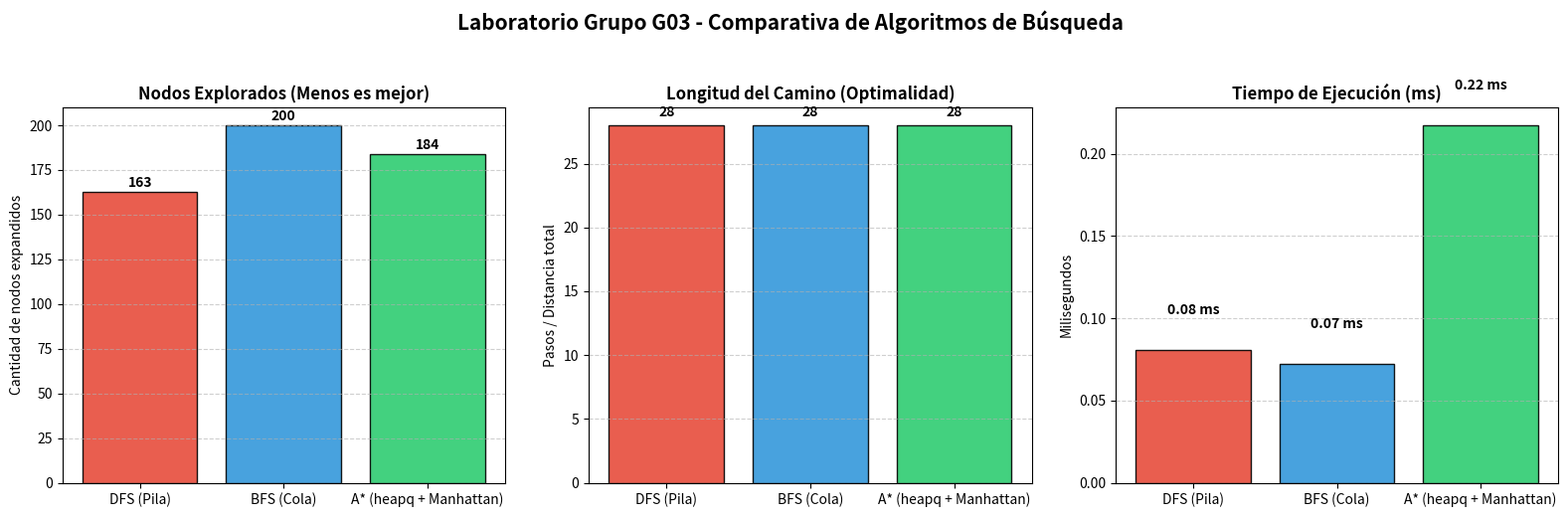

The matplotlib source for this figure:
import heapq
from collections import deque
import time
import matplotlib.pyplot as plt

# --------------------------------------------------------------------------
# 1. HEURÍSTICA MANHATTAN
# --------------------------------------------------------------------------
def heuristica_manhattan(nodo_actual, objetivo):
    """
    Calcula la distancia Manhattan entre dos puntos 2D: |x1 - x2| + |y1 - y2|.
    Admisible y consistente para movimientos ortogonales en cuadrícula.
    """
    x1, y1 = nodo_actual
    x2, y2 = objetivo
    return abs(x1 - x2) + abs(y1 - y2)


# --------------------------------------------------------------------------
# 2. BÚSQUEDA EN PROFUNDIDAD (DFS) - Usando una PILA (LIFO)
# --------------------------------------------------------------------------
def dfs(grafo, inicio, objetivo):
    """
    Búsqueda en Profundidad (DFS) utilizando una Pila (Stack / LIFO).
    Retorna: (camino, nodos_explorados)
    """
    pila = [inicio]
    padres = {inicio: None}
    visitados = set()
    nodos_explorados = 0
    
    while pila:
        actual = pila.pop()  # Comportamiento LIFO: extrae el último agregado
        nodos_explorados += 1
        
        if actual == objetivo:
            break
            
        if actual in visitados:
            continue
        visitados.add(actual)
        
        # Explorar vecinos
        for vecino in grafo.get(actual, []):
            if vecino not in visitados:
                if vecino not in padres:
                    padres[vecino] = actual
                pila.append(vecino)  # Se apila para continuar en profundidad
                
    if objetivo not in padres:
        return None, nodos_explorados
        
    # Reconstrucción del camino desde el objetivo hasta el inicio
    camino = []
    curr = objetivo
    while curr is not None:
        camino.append(curr)
        curr = padres[curr]
    camino.reverse()
    return camino, nodos_explorados


# --------------------------------------------------------------------------
# 3. BÚSQUEDA EN AMPLITUD (BFS) - Usando una COLA (FIFO)
# --------------------------------------------------------------------------
def bfs(grafo, inicio, objetivo):
    """
    Búsqueda en Amplitud (BFS) utilizando una Cola (Queue / FIFO).
    Garantiza el camino más corto en grafos no ponderados.
    Retorna: (camino, nodos_explorados)
    """
    cola = deque([inicio])
    padres = {inicio: None}
    visitados = {inicio}
    nodos_explorados = 0
    
    while cola:
        actual = cola.popleft()  # Comportamiento FIFO: extrae el primero en llegar
        nodos_explorados += 1
        
        if actual == objetivo:
            break
            
        for vecino in grafo.get(actual, []):
            if vecino not in visitados:
                visitados.add(vecino)
                padres[vecino] = actual
                cola.append(vecino)  # Se encola para explorar por niveles
                
    if objetivo not in padres:
        return None, nodos_explorados
        
    # Reconstrucción del camino
    camino = []
    curr = objetivo
    while curr is not None:
        camino.append(curr)
        curr = padres[curr]
    camino.reverse()
    return camino, nodos_explorados


# --------------------------------------------------------------------------
# 4. BÚSQUEDA A* (A-STAR) - Usando heapq (Cola de Prioridad)
# --------------------------------------------------------------------------
def astar(grafo, inicio, objetivo, pesos=None):
    """
    Búsqueda A* guiada por la heurística Manhattan y evaluada con f(n) = g(n) + h(n).
    Utiliza un montículo binario (heapq) para extraer eficientemente el nodo de menor f(n).
    Retorna: (camino, nodos_explorados, costo_total)
    """
    cola_prioridad = []
    contador = 0  # Desempate para elementos con idéntico f_score
    
    # Inicializar con g(inicio) = 0 y f(inicio) = h(inicio)
    h_inicio = heuristica_manhattan(inicio, objetivo)
    heapq.heappush(cola_prioridad, (h_inicio, contador, inicio))
    
    padres = {inicio: None}
    g_cost = {inicio: 0}
    visitados = set()
    nodos_explorados = 0
    
    while cola_prioridad:
        f_actual, _, actual = heapq.heappop(cola_prioridad)
        nodos_explorados += 1
        
        if actual == objetivo:
            break
            
        if actual in visitados:
            continue
        visitados.add(actual)
        
        for vecino in grafo.get(actual, []):
            # Costo de la arista (1 por defecto en cuadrícula estándar)
            costo_arista = 1 if pesos is None else pesos.get((actual, vecino), 1)
            nuevo_g = g_cost[actual] + costo_arista
            
            if nuevo_g < g_cost.get(vecino, float('inf')):
                g_cost[vecino] = nuevo_g
                padres[vecino] = actual
                f_score = nuevo_g + heuristica_manhattan(vecino, objetivo)
                contador += 1
                heapq.heappush(cola_prioridad, (f_score, contador, vecino))
                
    if objetivo not in padres:
        return None, nodos_explorados, float('inf')
        
    # Reconstrucción del camino óptimo
    camino = []
    curr = objetivo
    while curr is not None:
        camino.append(curr)
        curr = padres[curr]
    camino.reverse()
    return camino, nodos_explorados, g_cost.get(objetivo, 0)

print("✅ Funciones de Parte 2 cargadas exitosamente.")


# --------------------------------------------------------------------------
# CREACIÓN DEL ENTORNO DE PRUEBA (Cuadrícula 15x15 con obstáculos)
# --------------------------------------------------------------------------
filas, columnas = 15, 15
obstaculos = set([
    (3, c) for c in range(2, 12)
] + [
    (8, c) for c in range(3, 14)
] + [
    (r, 7) for r in range(4, 8)
])

# Construir grafo de adyacencia de la cuadrícula
grafo_cuadricula = {}
movimientos = [(-1, 0), (1, 0), (0, -1), (0, 1)]
for r in range(filas):
    for c in range(columnas):
        if (r, c) in obstaculos:
            continue
        vecinos = []
        for dr, dc in movimientos:
            nr, nc = r + dr, c + dc
            if 0 <= nr < filas and 0 <= nc < columnas and (nr, nc) not in obstaculos:
                vecinos.append((nr, nc))
        grafo_cuadricula[(r, c)] = vecinos

inicio = (0, 0)
meta = (14, 14)

# --------------------------------------------------------------------------
# EJECUCIÓN Y MEDICIÓN DE MÉTRICAS
# --------------------------------------------------------------------------
# 1. DFS
t0 = time.perf_counter()
camino_dfs, exp_dfs = dfs(grafo_cuadricula, inicio, meta)
t_dfs = (time.perf_counter() - t0) * 1000
costo_dfs = len(camino_dfs) - 1 if camino_dfs else 0

# 2. BFS
t0 = time.perf_counter()
camino_bfs, exp_bfs = bfs(grafo_cuadricula, inicio, meta)
t_bfs = (time.perf_counter() - t0) * 1000
costo_bfs = len(camino_bfs) - 1 if camino_bfs else 0

# 3. A*
t0 = time.perf_counter()
camino_ast, exp_ast, costo_ast = astar(grafo_cuadricula, inicio, meta)
t_ast = (time.perf_counter() - t0) * 1000

print(f"DFS -> Pasos: {costo_dfs}, Nodos explorados: {exp_dfs}, Tiempo: {t_dfs:.3f} ms")
print(f"BFS -> Pasos: {costo_bfs}, Nodos explorados: {exp_bfs}, Tiempo: {t_bfs:.3f} ms")
print(f"A*  -> Pasos: {costo_ast}, Nodos explorados: {exp_ast}, Tiempo: {t_ast:.3f} ms")

# --------------------------------------------------------------------------
# RENDERIZADO DEL GRÁFICO COMPARATIVO
# --------------------------------------------------------------------------
algoritmos = ["DFS (Pila)", "BFS (Cola)", "A* (heapq + Manhattan)"]
nodos_explorados = [exp_dfs, exp_bfs, exp_ast]
longitudes_camino = [costo_dfs, costo_bfs, costo_ast]
tiempos_ms = [t_dfs, t_bfs, t_ast]
colores = ["#E74C3C", "#3498DB", "#2ECC71"]

fig, axes = plt.subplots(1, 3, figsize=(16, 5))

# Gráfica 1: Nodos Explorados
bars1 = axes[0].bar(algoritmos, nodos_explorados, color=colores, alpha=0.9, edgecolor="black")
axes[0].set_title("Nodos Explorados (Menos es mejor)", fontsize=12, fontweight="bold")
axes[0].set_ylabel("Cantidad de nodos expandidos")
axes[0].grid(axis="y", linestyle="--", alpha=0.6)
for bar in bars1:
    yval = bar.get_height()
    axes[0].text(bar.get_x() + bar.get_width()/2, yval + 1, f"{int(yval)}", ha="center", va="bottom", fontweight="bold")

# Gráfica 2: Longitud del Camino (Costo)
bars2 = axes[1].bar(algoritmos, longitudes_camino, color=colores, alpha=0.9, edgecolor="black")
axes[1].set_title("Longitud del Camino (Optimalidad)", fontsize=12, fontweight="bold")
axes[1].set_ylabel("Pasos / Distancia total")
axes[1].grid(axis="y", linestyle="--", alpha=0.6)
for bar in bars2:
    yval = bar.get_height()
    axes[1].text(bar.get_x() + bar.get_width()/2, yval + 0.5, f"{int(yval)}", ha="center", va="bottom", fontweight="bold")

# Gráfica 3: Tiempo de Ejecución
bars3 = axes[2].bar(algoritmos, tiempos_ms, color=colores, alpha=0.9, edgecolor="black")
axes[2].set_title("Tiempo de Ejecución (ms)", fontsize=12, fontweight="bold")
axes[2].set_ylabel("Milisegundos")
axes[2].grid(axis="y", linestyle="--", alpha=0.6)
for bar in bars3:
    yval = bar.get_height()
    axes[2].text(bar.get_x() + bar.get_width()/2, yval + 0.02, f"{yval:.2f} ms", ha="center", va="bottom", fontweight="bold")

plt.suptitle("Laboratorio Grupo G03 - Comparativa de Algoritmos de Búsqueda", fontsize=15, fontweight="bold", y=1.03)
plt.tight_layout()
plt.show()
